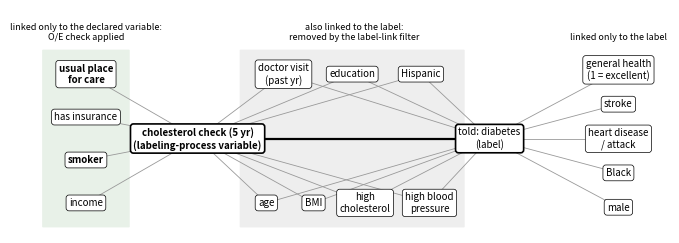
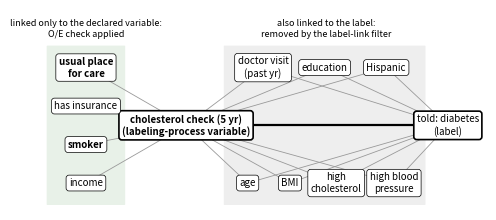

These charts were generated, in order, by the following Python code:
import matplotlib.pyplot as plt
from matplotlib.patches import FancyBboxPatch

plt.rcParams.update({"font.family": "sans-serif", "font.size": 7, "pdf.fonttype": 42})

CHK, LAB = "chk", "lab"

check_only = ["usual place for care", "has insurance", "smoker", "income"]
both       = ["doctor visit (past yr)", "education", "Hispanic",
              "age", "BMI", "high cholesterol", "high blood pressure"]
label_only = ["general health (1 = excellent)", "stroke", "heart disease / attack", "Black", "male"]

# variables whose groups were flagged (bold text, as in the original figure)
flagged = {"usual place for care", "smoker", CHK}

edges = ([(v, CHK) for v in check_only]
         + [(v, CHK) for v in both] + [(v, LAB) for v in both]
         + [(v, LAB) for v in label_only]
         + [(CHK, LAB)])
print(len(check_only), len(both), len(label_only), "attributes;", len(edges), "edges")

pos = {CHK: (2.6, 0.0), LAB: (9.4, 0.0)}
for v, y in zip(check_only, [1.5, 0.5, -0.5, -1.5]):
    pos[v] = (0.0, y)
for v, x in zip(both[:3], [4.6, 6.2, 7.8]):
    pos[v] = (x, 1.5)
for v, x in zip(both[3:], [4.2, 5.3, 6.5, 8.0]):
    pos[v] = (x, -1.5)
for v, y in zip(label_only, [1.6, 0.8, 0.0, -0.8, -1.6]):
    pos[v] = (12.4, y)

names = {CHK: "cholesterol check (5 yr)\n(labeling-process variable)", LAB: "told: diabetes\n(label)",
         "doctor visit (past yr)": "doctor visit\n(past yr)", "high cholesterol": "high\ncholesterol",
         "high blood pressure": "high blood\npressure", "usual place for care": "usual place\nfor care",
         "general health (1 = excellent)": "general health\n(1 = excellent)",
         "heart disease / attack": "heart disease\n/ attack"}
INSET_XMAX = 10.4

def draw(ax, show_label_only=True):
    keep = lambda v: show_label_only or v not in label_only
    # shaded bands: where the O/E check is applied vs filtered
    ax.add_patch(FancyBboxPatch((-1.0, -2.05), 2.0, 4.1, boxstyle="round,pad=0.02",
                                fc="#e8f1e8", ec="none", zorder=0))
    ax.add_patch(FancyBboxPatch((3.6, -2.05), 5.2, 4.1, boxstyle="round,pad=0.02",
                                fc="#eeeeee", ec="none", zorder=0))
    ax.text(0.0, 2.25, "linked only to the declared variable:\nO/E check applied",
            ha="center", va="bottom", fontsize=6.5, style="italic")
    ax.text(6.25, 2.25, "also linked to the label:\nremoved by the label-link filter",
            ha="center", va="bottom", fontsize=6.5, style="italic")
    if show_label_only:
        ax.text(12.4, 2.25, "linked only to the label", ha="center", va="bottom",
                fontsize=6.5, style="italic")
    # edges
    for a, b in edges:
        if not (keep(a) and keep(b)):
            continue
        (x1, y1), (x2, y2) = pos[a], pos[b]
        main = {a, b} == {CHK, LAB}
        ax.plot([x1, x2], [y1, y2], color="black" if main else "0.6",
                lw=1.6 if main else 0.6, zorder=1)
    # nodes
    for v, (x, y) in pos.items():
        if not keep(v):
            continue
        core = v in (CHK, LAB)
        ax.text(x, y, names.get(v, v), ha="center", va="center", zorder=3,
                fontweight="bold" if v in flagged else "normal",
                bbox=dict(boxstyle="round,pad=0.3", fc="white",
                          ec="black", lw=1.2 if core else 0.5))
    ax.set_aspect("equal")
    ax.axis("off")

fig, ax = plt.subplots(figsize=(9.0, 2.9))
draw(ax, show_label_only=True)
ax.set_xlim(-1.3, 13.6); ax.set_ylim(-2.2, 3.0)
fig.savefig("fig_graph_full.pdf", bbox_inches="tight")
fig.savefig("fig_graph_full.png", dpi=200, bbox_inches="tight")
plt.show()

fig, ax = plt.subplots(figsize=(7.0, 2.6))
draw(ax, show_label_only=False)
ax.set_xlim(-1.3, INSET_XMAX); ax.set_ylim(-2.2, 3.0)
fig.savefig("fig_graph_inset.pdf", bbox_inches="tight")
fig.savefig("fig_graph_inset.png", dpi=200, bbox_inches="tight")
plt.show()
